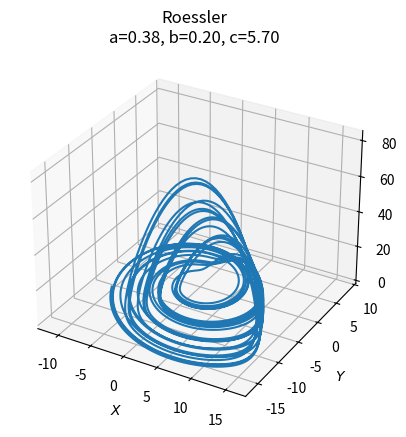
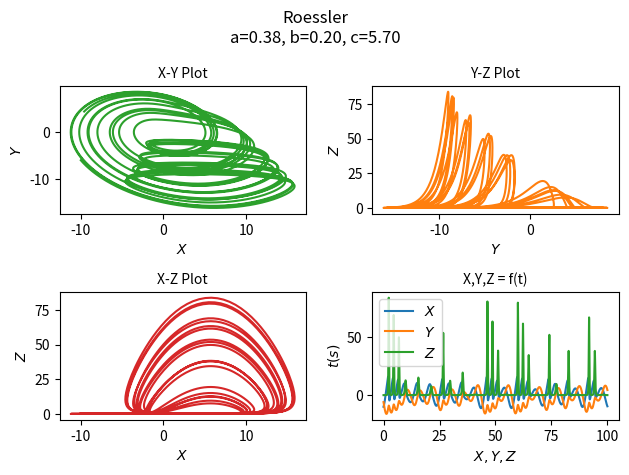

Write the Python code that produced these figures, in order.
import numpy as np
import matplotlib.pyplot as plt
from scipy.integrate import odeint


class InputParams:
    a = 0.38
    b = 0.2
    c = 5.7

    init = [-10, -6, 0]
    time_vector = np.arange(0.0, 100.0, 0.01)

    font_size: int = 10
    title = f"Roessler\na={a:.2f}, b={b:.2f}, c={c:.2f}"


def roessler(state, __time__):
    x, y, z = state
    return - y - z, x + (InputParams.a * y), InputParams.b + z * (x - InputParams.c)


if __name__ == '__main__':

    ModelOutput = odeint(roessler, InputParams.init, InputParams.time_vector)

    fig1 = plt.figure()
    ax = fig1.add_subplot(projection='3d')
    ax.plot(ModelOutput[:, 0], ModelOutput[:, 1], ModelOutput[:, 2])
    ax.set_xlabel('$X$', fontsize=InputParams.font_size)
    ax.set_ylabel('$Y$', fontsize=InputParams.font_size)
    ax.set_zlabel('$Z$', fontsize=InputParams.font_size)
    ax.xaxis.set_tick_params(labelsize=InputParams.font_size)
    ax.yaxis.set_tick_params(labelsize=InputParams.font_size)
    ax.zaxis.set_tick_params(labelsize=InputParams.font_size)
    ax.set_title(InputParams.title)
    plt.savefig("Roessler_1.png", bbox_inches='tight', dpi=200)

    fig2 = plt.figure()
    fig2.suptitle(InputParams.title)

    plt1 = plt.subplot2grid((2, 2), (0, 0))
    plt1.plot(ModelOutput[:, 0], ModelOutput[:, 1], 'tab:green')
    plt1.set_xlabel('$X$', fontsize=InputParams.font_size)
    plt1.set_ylabel('$Y$', fontsize=InputParams.font_size)
    plt1.set_title("X-Y Plot", fontsize=InputParams.font_size)

    plt2 = plt.subplot2grid((2, 2), (0, 1))
    plt2.plot(ModelOutput[:, 1], ModelOutput[:, 2], 'tab:orange')
    plt2.set_xlabel('$Y$', fontsize=InputParams.font_size)
    plt2.set_ylabel('$Z$', fontsize=InputParams.font_size)
    plt2.set_title("Y-Z Plot", fontsize=InputParams.font_size)

    plt3 = plt.subplot2grid((2, 2), (1, 0))
    plt3.plot(ModelOutput[:, 0], ModelOutput[:, 2], 'tab:red')
    plt3.set_xlabel('$X$', fontsize=InputParams.font_size)
    plt3.set_ylabel('$Z$', fontsize=InputParams.font_size)
    plt3.set_title("X-Z Plot", fontsize=InputParams.font_size)

    plt4 = plt.subplot2grid((2, 2), (1, 1))
    plt4.plot(InputParams.time_vector, ModelOutput)
    plt4.legend(['$X$', '$Y$', '$Z$'], fontsize=InputParams.font_size)
    plt4.set_xlabel('$X, Y, Z$', fontsize=InputParams.font_size)
    plt4.set_ylabel('$t (s)$', fontsize=InputParams.font_size)
    plt4.set_title("X,Y,Z = f(t)", fontsize=InputParams.font_size)

    plt.tight_layout()
    plt.savefig("Roessler_2.png", bbox_inches='tight', dpi=200)

    plt.show()
